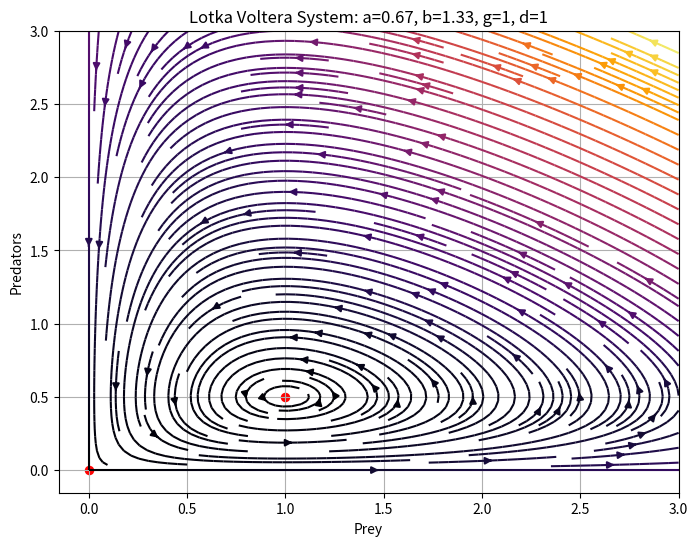

Generate this figure with matplotlib:
"""
Plots phase plane to the standard
Lotka-Volterra system
"""


# Imports
import numpy as np
import matplotlib.pyplot as plt
from scipy.integrate import solve_ivp

# Create figure and axes
fig = plt.figure(figsize=[8,6])
ax  = fig.add_subplot(1,1,1)

# ODE System
def lotka(t, vector, a, b, g, d):
    """
    The standard Lotka-Volterra system with
    parameters alpha(a), beta(b), gamma(g), and delta(d).
    """
    x,y = vector    # unpack input vector
    return a*x - b*x*y, d*x*y - g*y


# Chosen parameters for system
a = 2/3
b = 4/3
g = 1
d = 1

# Phase Plane parameters
xbound = 3
ybound = 3
n      = 800


# Solve system
xs,ys = np.meshgrid(np.linspace(0,xbound, n), np.linspace(0, ybound, n))
dX,dY = lotka(0, (xs,ys), a,b,g,d)  # X,Y derivatives at each point

# Plotting
ax.streamplot(xs, ys, dX, dY, density=2, color=np.sqrt(dX**2 + dY**2), cmap="inferno")
ax.scatter([0, g/d], [0, a/b], c="red", s=34)

ax.set_title(f"Lotka Voltera System: a={a:.2f}, b={b:.2f}, g={g}, d={d}")
ax.set_xlabel("Prey")
ax.set_ylabel("Predators")

ax.grid()

# plt.show()

# Save plot to image file
plt.savefig("fig2.png")
